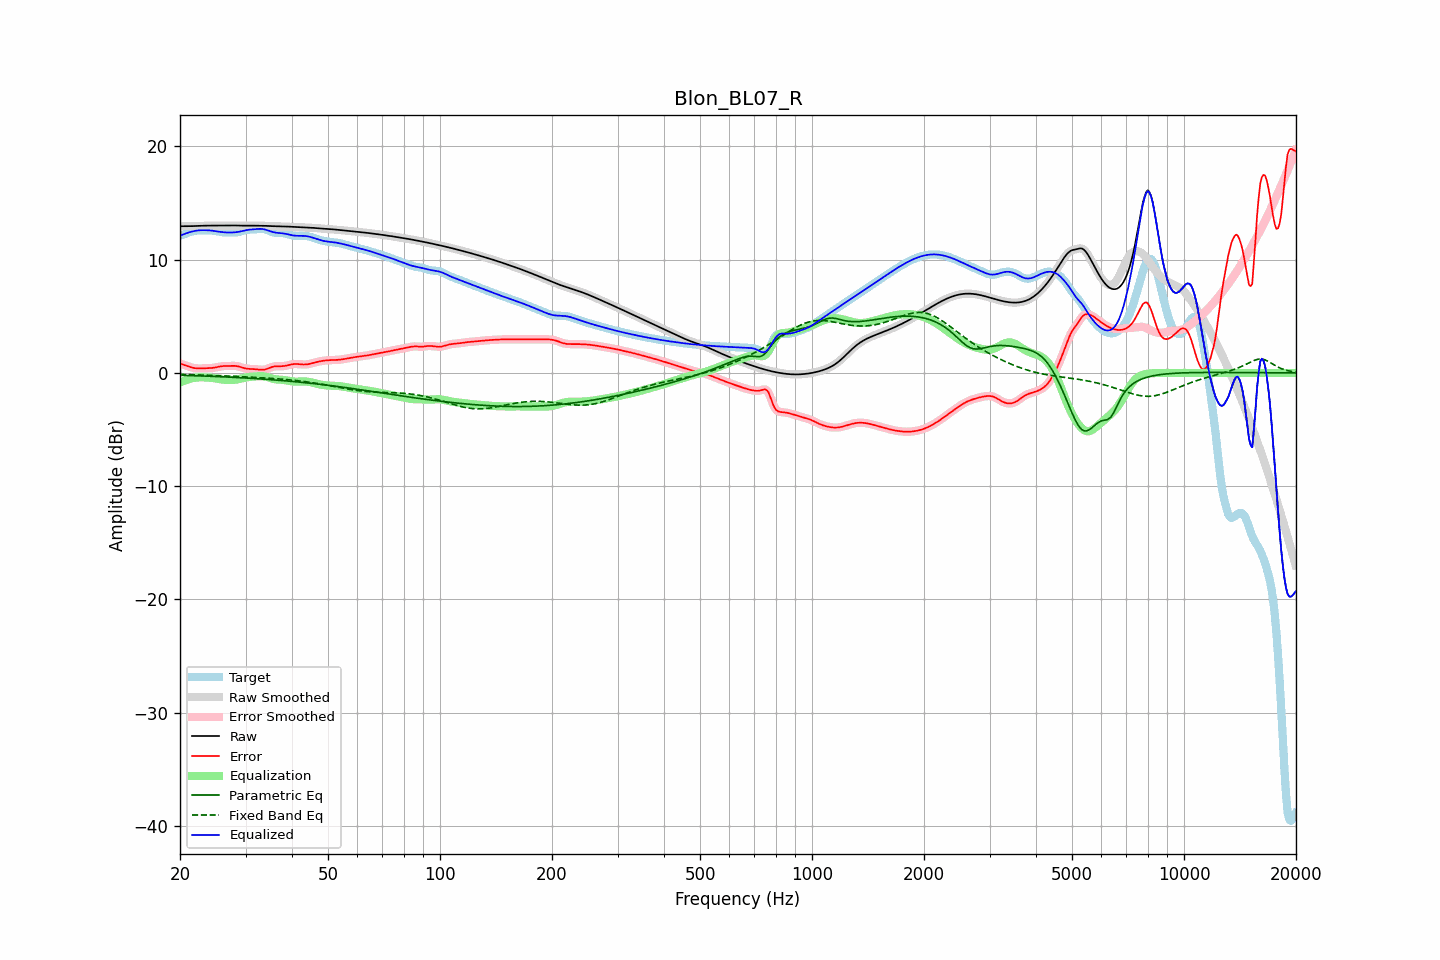

The data file committed next to this chart (first rows):
frequency, raw, error, smoothed, error_smoothed, equalization, parametric_eq, fixed_band_eq, equalized_raw, equalized_smoothed, target
20.00, 12.94, 0.83, 12.94, 0.83, -0.85, -0.21, -0.14, 12.09, 12.09, 12.11
20.20, 12.94, 0.78, 12.94, 0.78, -0.79, -0.21, -0.14, 12.16, 12.16, 12.16
20.40, 12.94, 0.73, 12.94, 0.73, -0.72, -0.22, -0.14, 12.22, 12.22, 12.21
20.61, 12.95, 0.68, 12.95, 0.68, -0.67, -0.22, -0.15, 12.28, 12.28, 12.26
20.81, 12.95, 0.63, 12.95, 0.63, -0.62, -0.23, -0.15, 12.33, 12.33, 12.32
21.02, 12.95, 0.58, 12.95, 0.58, -0.57, -0.23, -0.15, 12.38, 12.38, 12.37
21.23, 12.95, 0.53, 12.95, 0.53, -0.53, -0.23, -0.16, 12.42, 12.42, 12.42
21.44, 12.95, 0.49, 12.95, 0.49, -0.49, -0.24, -0.16, 12.46, 12.46, 12.46
21.66, 12.96, 0.45, 12.96, 0.45, -0.46, -0.24, -0.17, 12.50, 12.50, 12.50
21.87, 12.96, 0.42, 12.96, 0.43, -0.43, -0.25, -0.17, 12.53, 12.53, 12.54
22.09, 12.97, 0.41, 12.97, 0.41, -0.41, -0.25, -0.17, 12.55, 12.55, 12.56
22.31, 12.97, 0.40, 12.97, 0.39, -0.40, -0.26, -0.18, 12.57, 12.57, 12.58
22.54, 12.98, 0.39, 12.98, 0.39, -0.39, -0.26, -0.18, 12.59, 12.59, 12.59
22.76, 12.99, 0.39, 12.99, 0.39, -0.39, -0.27, -0.19, 12.59, 12.60, 12.59
22.99, 12.99, 0.40, 12.99, 0.40, -0.39, -0.27, -0.19, 12.60, 12.60, 12.59
23.22, 13.00, 0.40, 13.00, 0.40, -0.40, -0.28, -0.20, 12.60, 12.60, 12.59
23.45, 13.00, 0.41, 13.00, 0.41, -0.40, -0.28, -0.20, 12.60, 12.60, 12.59
23.69, 13.00, 0.41, 13.00, 0.41, -0.41, -0.29, -0.21, 12.59, 12.59, 12.59
23.92, 13.00, 0.42, 13.00, 0.42, -0.42, -0.29, -0.21, 12.58, 12.58, 12.58
24.16, 13.00, 0.43, 13.00, 0.43, -0.43, -0.30, -0.22, 12.57, 12.57, 12.58
24.40, 13.00, 0.44, 13.00, 0.44, -0.45, -0.31, -0.22, 12.56, 12.56, 12.56
24.65, 13.00, 0.46, 13.00, 0.46, -0.47, -0.31, -0.23, 12.54, 12.54, 12.55
24.89, 13.00, 0.48, 13.00, 0.48, -0.49, -0.32, -0.23, 12.51, 12.51, 12.52
25.14, 13.01, 0.51, 13.01, 0.51, -0.51, -0.32, -0.24, 12.49, 12.49, 12.49
25.39, 13.01, 0.54, 13.01, 0.54, -0.54, -0.33, -0.24, 12.47, 12.47, 12.46
25.65, 13.01, 0.57, 13.01, 0.57, -0.56, -0.34, -0.25, 12.45, 12.45, 12.44
25.91, 13.01, 0.59, 13.01, 0.59, -0.58, -0.34, -0.25, 12.43, 12.43, 12.42
26.16, 13.01, 0.60, 13.01, 0.60, -0.59, -0.35, -0.26, 12.42, 12.42, 12.41
26.43, 13.01, 0.61, 13.01, 0.61, -0.61, -0.35, -0.27, 12.41, 12.41, 12.40
26.69, 13.01, 0.61, 13.01, 0.61, -0.62, -0.36, -0.27, 12.40, 12.40, 12.40
26.96, 13.02, 0.61, 13.02, 0.61, -0.62, -0.37, -0.28, 12.39, 12.39, 12.40
27.23, 13.02, 0.61, 13.02, 0.62, -0.63, -0.37, -0.29, 12.39, 12.39, 12.40
27.50, 13.02, 0.62, 13.02, 0.62, -0.62, -0.38, -0.29, 12.39, 12.39, 12.40
27.77, 13.02, 0.62, 13.02, 0.62, -0.62, -0.39, -0.30, 12.40, 12.40, 12.40
28.05, 13.01, 0.62, 13.01, 0.62, -0.61, -0.40, -0.31, 12.41, 12.41, 12.40
28.33, 13.01, 0.60, 13.01, 0.60, -0.59, -0.40, -0.31, 12.42, 12.42, 12.41
28.62, 13.01, 0.58, 13.01, 0.58, -0.57, -0.41, -0.32, 12.44, 12.44, 12.42
28.90, 13.00, 0.55, 13.00, 0.55, -0.54, -0.42, -0.33, 12.47, 12.47, 12.46
29.19, 13.00, 0.50, 13.00, 0.50, -0.50, -0.43, -0.33, 12.50, 12.50, 12.50
29.48, 13.00, 0.46, 13.00, 0.46, -0.47, -0.43, -0.34, 12.53, 12.53, 12.54
29.78, 13.00, 0.42, 13.00, 0.42, -0.43, -0.44, -0.35, 12.57, 12.57, 12.58
30.08, 13.00, 0.39, 13.00, 0.39, -0.40, -0.45, -0.36, 12.60, 12.60, 12.61
30.38, 13.00, 0.37, 13.00, 0.37, -0.38, -0.46, -0.36, 12.62, 12.62, 12.64
30.68, 13.00, 0.35, 13.00, 0.35, -0.36, -0.47, -0.37, 12.64, 12.64, 12.65
30.99, 13.00, 0.35, 13.00, 0.35, -0.35, -0.48, -0.38, 12.65, 12.65, 12.65
31.30, 13.00, 0.34, 13.00, 0.34, -0.33, -0.48, -0.38, 12.67, 12.67, 12.66
31.61, 13.00, 0.34, 13.00, 0.34, -0.32, -0.49, -0.39, 12.68, 12.68, 12.66
31.93, 13.00, 0.33, 13.00, 0.32, -0.31, -0.50, -0.40, 12.69, 12.69, 12.67
32.24, 13.00, 0.31, 13.00, 0.31, -0.30, -0.51, -0.41, 12.70, 12.70, 12.69
32.57, 13.00, 0.29, 13.00, 0.29, -0.29, -0.52, -0.42, 12.71, 12.71, 12.71
32.89, 13.00, 0.28, 13.00, 0.28, -0.28, -0.53, -0.42, 12.71, 12.71, 12.72
33.22, 12.99, 0.27, 12.99, 0.27, -0.29, -0.54, -0.43, 12.70, 12.70, 12.72
33.55, 12.99, 0.28, 12.99, 0.28, -0.30, -0.55, -0.44, 12.68, 12.68, 12.71
33.89, 12.98, 0.30, 12.98, 0.31, -0.33, -0.56, -0.45, 12.65, 12.65, 12.68
34.23, 12.97, 0.35, 12.97, 0.35, -0.36, -0.57, -0.46, 12.61, 12.61, 12.63
34.57, 12.97, 0.40, 12.97, 0.40, -0.41, -0.58, -0.47, 12.56, 12.56, 12.57
34.92, 12.96, 0.46, 12.96, 0.46, -0.45, -0.59, -0.48, 12.51, 12.51, 12.50
35.27, 12.96, 0.51, 12.96, 0.51, -0.49, -0.60, -0.49, 12.47, 12.47, 12.44
35.62, 12.95, 0.55, 12.95, 0.55, -0.53, -0.61, -0.50, 12.43, 12.43, 12.40
35.97, 12.95, 0.58, 12.95, 0.58, -0.55, -0.62, -0.51, 12.39, 12.39, 12.37
... 635 more rows
